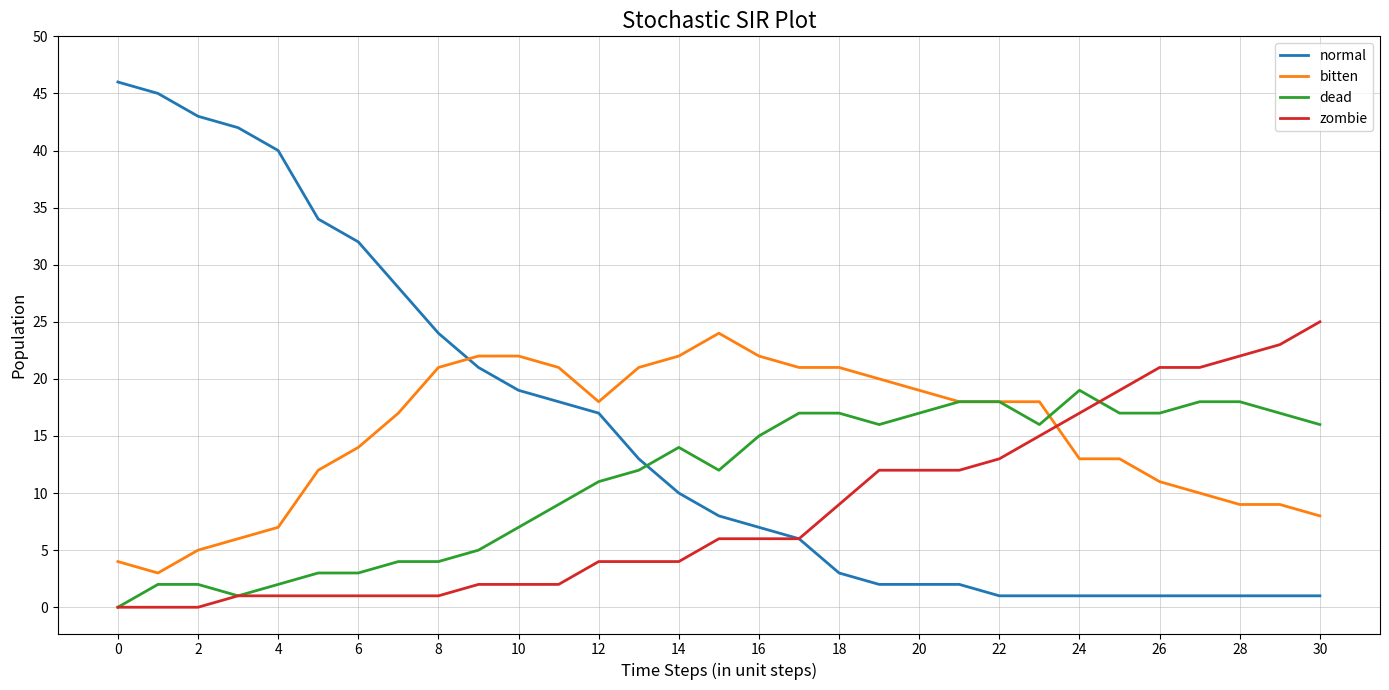

Here is the Python script that generated this plot:
# main.py
"""
Stochastic SIR-style simulation (4 states: normal, bitten, dead, zombie)


How it works :
- Start population with proportions:
    normal = 0.92, bitten = 0.08, dead = 0.0, zombie = 0.0
- Per-step events:
    - Infection pressure: bitten individuals contribute to ambient infection,
      and susceptibles (normal) receive infection with a probability proportional
      to ambient * beta.
    - State transitions:
        normal -> bitten   with p = 0.10
        bitten -> dead     with p = 0.099
        dead   -> zombie   with p = 0.07
- All transitions are applied stochastically (binomial draws).
"""

import numpy as np
import matplotlib.pyplot as plt
import os
import random

# ---- Simulation parameters ----
SEED = 42                 # reproducible
np.random.seed(SEED)
random.seed(SEED)

POPULATION = 50           
DAYS = 30                 # 0..30
BETA = 0.45               # infection intensity 
# The "UserModel" transition probabilities from screenshots:
P_NORMAL_TO_BITTEN = 0.10
P_BITTEN_TO_DEAD = 0.099
P_DEAD_TO_ZOMBIE = 0.07

# Starting proportions from UserModel 
PROP_NORMAL = 0.92
PROP_BITTEN = 0.08
PROP_DEAD = 0.0
PROP_ZOMBIE = 0.0

# ---- Initialize populations ----
init_bitten = int(round(POPULATION * PROP_BITTEN))
init_normal = POPULATION - init_bitten  # dead/zombie are zero initially
init_dead = 0
init_zombie = 0

# arrays to store time series
t = np.arange(DAYS + 1)
normal_ts = np.zeros(DAYS + 1, dtype=float)
bitten_ts = np.zeros(DAYS + 1, dtype=float)
dead_ts = np.zeros(DAYS + 1, dtype=float)
zombie_ts = np.zeros(DAYS + 1, dtype=float)

normal_ts[0] = init_normal
bitten_ts[0] = init_bitten
dead_ts[0] = init_dead
zombie_ts[0] = init_zombie

# helper: ambient infection contributed by bitten agents
def compute_ambient(bitten_count):
    # Each bitten contributes 1 unit to ambient (this is arbitrary scale)
    return float(bitten_count)

# simulation loop (stochastic)
for day in range(DAYS):
    S = int(round(normal_ts[day]))
    I = int(round(bitten_ts[day]))
    D = int(round(dead_ts[day]))
    Z = int(round(zombie_ts[day]))

    # 1) Infection pressure: susceptibles can become bitten due to ambient
    ambient = compute_ambient(I)
    # per-susceptible infection probability (mass-action style)
    if POPULATION > 0:
        # use BETA*(ambient / POPULATION) as force of infection
        inf_prob = 1.0 - np.exp(-BETA * (ambient / float(POPULATION)))
        inf_prob = min(max(inf_prob, 0.0), 1.0)
    else:
        inf_prob = 0.0

    new_infections = np.random.binomial(S, inf_prob) if S > 0 else 0

    # 2) Natural disease progression (stochastic transitions)
    new_dead = np.random.binomial(I, P_BITTEN_TO_DEAD) if I > 0 else 0
    new_zombie = np.random.binomial(D, P_DEAD_TO_ZOMBIE) if D > 0 else 0

    # 3) (Optional) background infection: some small fraction of normals spontaneously bitten
   
    # background = np.random.binomial(S, 0.001)

    # update counts
    S_next = S - new_infections
    I_next = I + new_infections - new_dead
    D_next = D + new_dead - new_zombie
    Z_next = Z + new_zombie

    # numerical safety: don't go negative
    S_next = max(0, S_next)
    I_next = max(0, I_next)
    D_next = max(0, D_next)
    Z_next = max(0, Z_next)

    normal_ts[day + 1] = S_next
    bitten_ts[day + 1] = I_next
    dead_ts[day + 1] = D_next
    zombie_ts[day + 1] = Z_next

# ---- Plotting ----
plt.figure(figsize=(14,7))
plt.plot(t, normal_ts, label='normal', linewidth=2)
plt.plot(t, bitten_ts, label='bitten', linewidth=2)
plt.plot(t, dead_ts, label='dead', linewidth=2)
plt.plot(t, zombie_ts, label='zombie', linewidth=2)

plt.title('Stochastic SIR Plot', fontsize=16)
plt.xlabel('Time Steps (in unit steps)', fontsize=12)
plt.ylabel('Population', fontsize=12)
plt.grid(True, which='both', linestyle='-', linewidth=0.6, alpha=0.6)
plt.legend(frameon=True)


ax = plt.gca()
ax.set_axisbelow(True)
ax.set_yticks(np.arange(0, max(50, int(POPULATION*0.9)) + 1, 5))
ax.set_xticks(np.arange(0, DAYS+1, 2))
ax.tick_params(axis='both', which='major', labelsize=10)

plt.tight_layout()

# Save and show
out_dir = "results"
os.makedirs(out_dir, exist_ok=True)
png_path = os.path.join(out_dir, "stochastic_sir_plot.png")
plt.savefig(png_path, dpi=150)
print("Saved plot to:", png_path)
plt.show()
